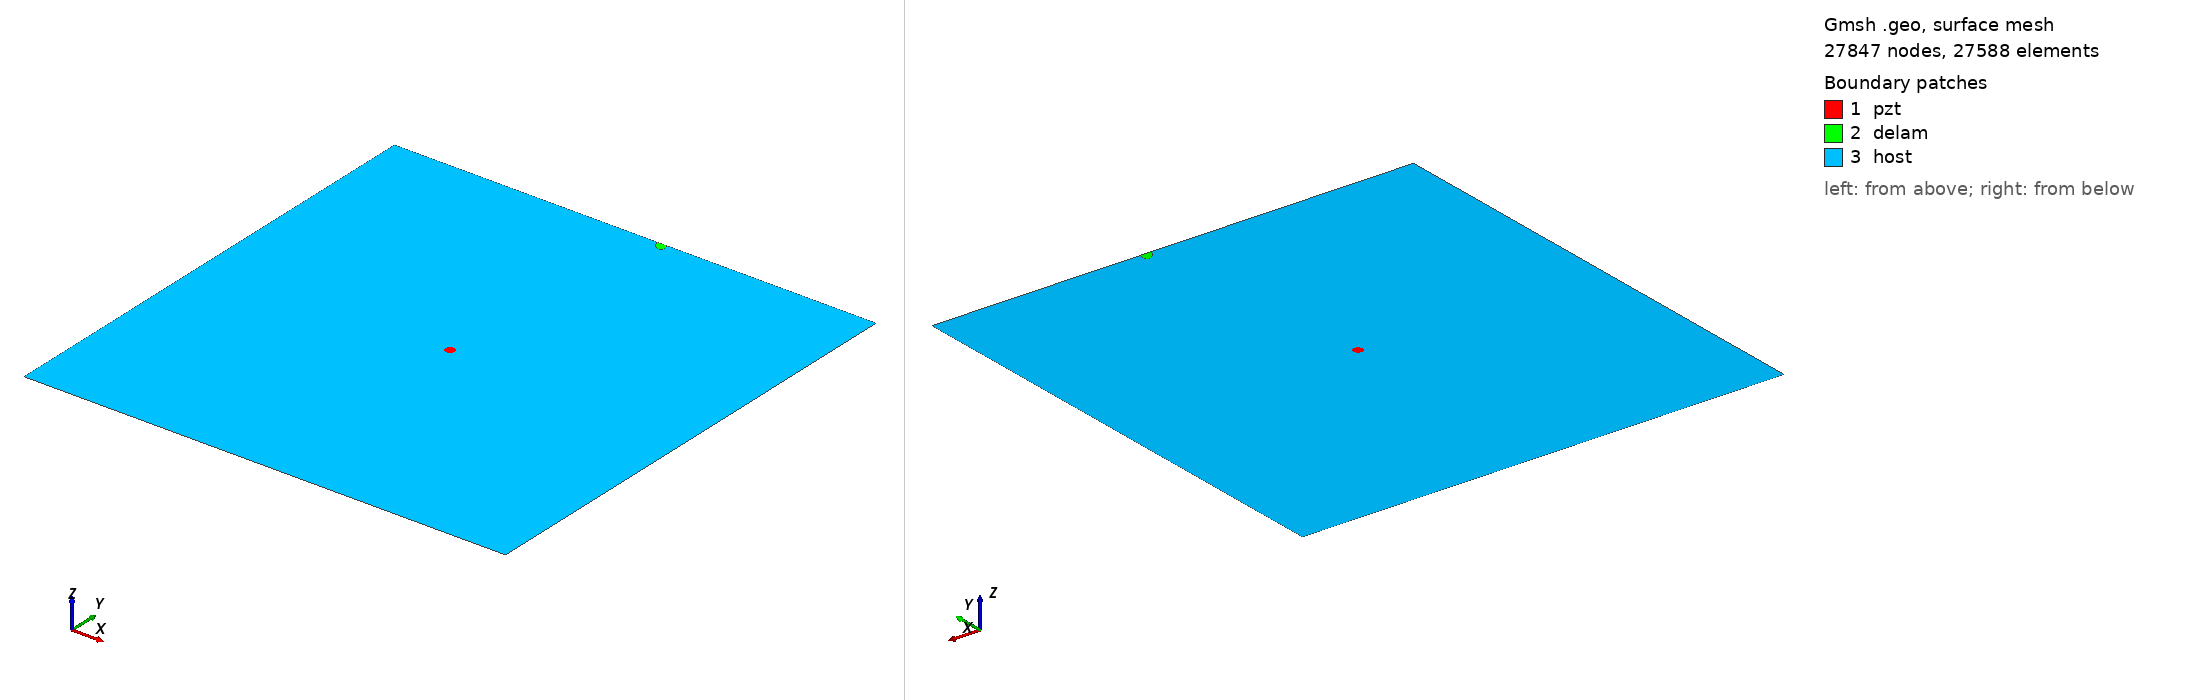

Gmsh geometry script, surface-meshed: 27847 nodes, 27588 surface elements. Boundary patches (legend numbers): 1 pzt, 2 delam, 3 host. Left view from above one corner, right view from below the opposite corner. Legend entries are the model's physical surfaces. The drawing asked Gmsh for element sizes between 1% and 20% of the model's largest extent; the script's own settings can give other sizes.

=== m_385_delam1_position_no_96_a_10mm_b_5mm_angle_120.geo (drawn) ===
SetFactory("OpenCASCADE");
L=0.500000; 
W=0.500000; 
a=0.010000; 
b=0.005000; 
x=0.277778; 
y=0.500000; 
alpha=0.666667 *Pi; 
r=0.005000; 
xpzt=0.250000; 
ypzt=0.250000; 
//+
Point(1) = {0, 0, 0, 1.0};
//+
Point(2) = {L, 0, 0, 1.0};
//+
Point(3) = {L, W, 0, 1.0};
//+
Point(4) = {0, W, 0, 1.0};
//+
Line(1) = {1, 2};
//+
Line(2) = {2, 3};
//+
Line(3) = {3, 4};
//+
Line(4) = {4, 1};
//+
Circle(5) = {xpzt, ypzt, -0, r, 0, 2*Pi};
//+
Ellipse(6) = {x, y, -0, a, b, 0, 2*Pi};
//+
Rotate {{0, 0, 1}, {x, y, 0}, alpha} {
  Curve{6}; 
}
//+
BooleanDifference{ Curve{6}; Delete; }{ Curve{3}; }
//+
Delete {
  Curve{6}; 
}
//+
Delete {
  Curve{3}; 
}
//+
Line(9) = {7, 8};
//+
Line(10) = {3, 8};
//+
Line(11) = {7, 4};
//+
Curve Loop(1) = {5};
//+
Plane Surface(1) = {1};
//+
Curve Loop(2) = {9, 7};
//+
Plane Surface(2) = {2};
//+
Curve Loop(3) = {10, -7, 11, 4, 1, 2};
//+
Curve Loop(4) = {5};
//+
Plane Surface(3) = {3, 4};
//+
Point(9) = {xpzt, ypzt, 0, 1.0};
//+
Point{9} In Surface {1};// mesh node at centre of pzt
//+
Physical Surface("pzt") = {1};
//+
Physical Surface("delam") = {2};
//+
Physical Surface("host") = {3};

Mesh.Algorithm = 6; // Frontal
Mesh.CharacteristicLengthFactor = 0.080000;
Mesh.CharacteristicLengthMin = 0.001000;
Mesh.CharacteristicLengthMax = 0.200000;
Mesh.RecombineAll = 1; // Apply recombination algorithm
Mesh.SubdivisionAlgorithm = 1; // 1: all quadrangles
Mesh.Smoothing = 1;
